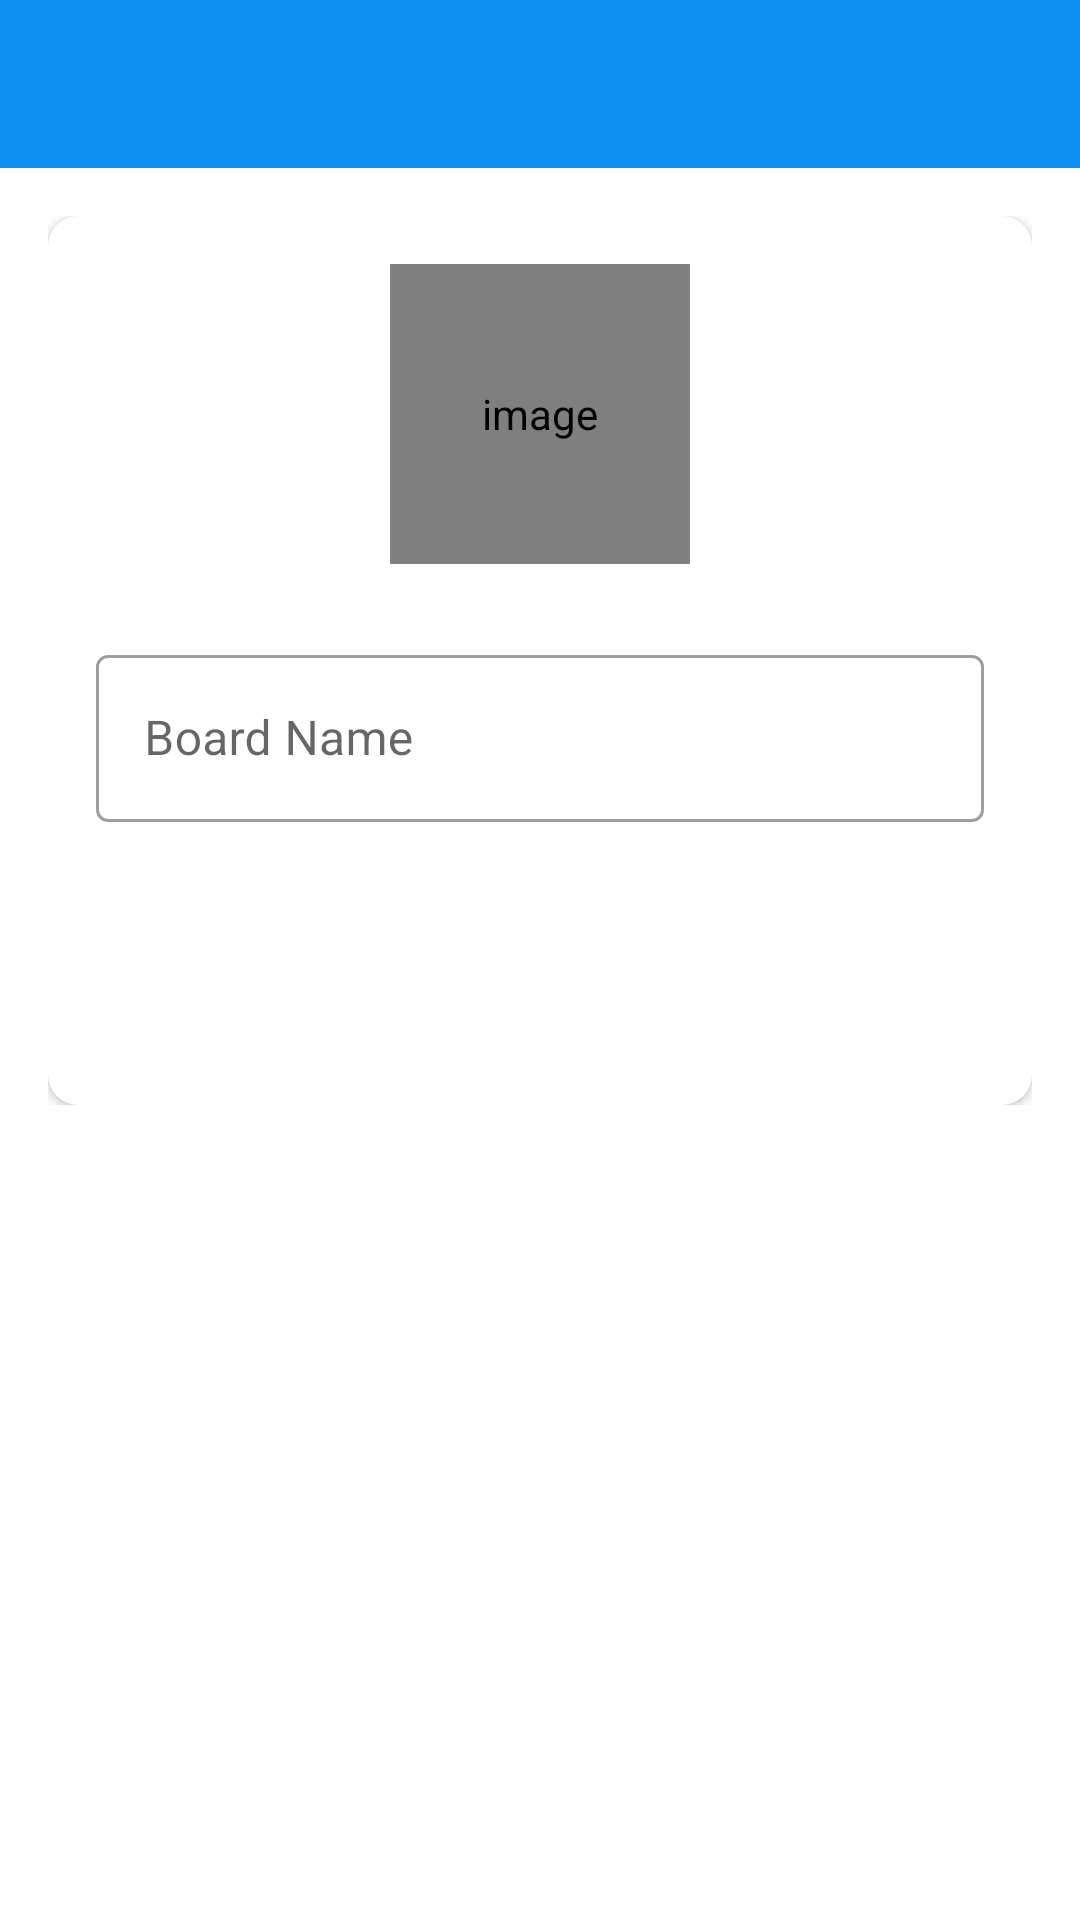

Android layout source for this screen:
<!-- AndroidManifest.xml: application theme Theme.TrelloClone -->
<!-- res/layout/activity_create_board.xml -->
<?xml version="1.0" encoding="utf-8"?>
<LinearLayout xmlns:android="http://schemas.android.com/apk/res/android"
    xmlns:app="http://schemas.android.com/apk/res-auto"
    xmlns:tools="http://schemas.android.com/tools"
    android:layout_width="match_parent"
    android:layout_height="match_parent"
    android:orientation="vertical"
    tools:context=".activities.CreateBoardActivity">

    <com.google.android.material.appbar.AppBarLayout
        android:layout_width="match_parent"
        android:layout_height="wrap_content"
        android:theme="@style/AppTheme.AppBarOverlay">

        <androidx.appcompat.widget.Toolbar
            android:id="@+id/toolbar_create_board_activity"
            android:layout_width="match_parent"
            android:layout_height="?attr/actionBarSize"
            android:background="@color/colorPrimary"
            app:popupTheme="@style/AppTheme.PopupOverlay" />
    </com.google.android.material.appbar.AppBarLayout>

    <LinearLayout
        android:layout_width="match_parent"
        android:layout_height="wrap_content"
        android:background="@drawable/ic_background"
        android:orientation="vertical"
        android:padding="@dimen/create_board_content_padding">

        <androidx.cardview.widget.CardView
            android:layout_width="match_parent"
            android:layout_height="match_parent"
            android:elevation="@dimen/card_view_elevation"
            app:cardCornerRadius="@dimen/card_view_corner_radius">

            <LinearLayout
                android:layout_width="match_parent"
                android:layout_height="wrap_content"
                android:gravity="center_horizontal"
                android:orientation="vertical"
                android:padding="@dimen/card_view_layout_content_padding">

                <de.hdodenhof.circleimageview.CircleImageView
                    android:id="@+id/iv_board_image"
                    android:layout_width="@dimen/board_image_size"
                    android:layout_height="@dimen/board_image_size"
                    android:contentDescription="@string/image_contentDescription"
                    android:src="@drawable/ic_board_place_holder" />

                <com.google.android.material.textfield.TextInputLayout
                    android:layout_width="match_parent"
                    android:layout_height="wrap_content"
                    style="@style/Widget.MaterialComponents.TextInputLayout.OutlinedBox"
                    android:layout_marginTop="@dimen/create_board_til_marginTop">

                    <androidx.appcompat.widget.AppCompatEditText
                        android:id="@+id/et_board_name"
                        android:layout_width="match_parent"
                        android:layout_height="wrap_content"
                        android:hint="@string/board_name"
                        android:textColorHint="@color/colorAccent"
                        android:inputType="text"
                        android:textSize="@dimen/et_text_size" />

                </com.google.android.material.textfield.TextInputLayout>

                <TextView
                    android:id="@+id/tv_create"
                    android:layout_width="match_parent"
                    android:layout_height="wrap_content"
                    android:layout_gravity="center"
                    android:layout_marginTop="@dimen/create_board_btn_marginTop"
                    android:background="@drawable/shape_button_rounded"
                    android:gravity="center"
                    android:paddingTop="@dimen/btn_paddingTopBottom"
                    android:paddingBottom="@dimen/btn_paddingTopBottom"
                    android:text="@string/create"
                    android:textColor="@android:color/white"
                    android:textSize="@dimen/btn_text_size" />
            </LinearLayout>
        </androidx.cardview.widget.CardView>

    </LinearLayout>
</LinearLayout>
<!-- resources referenced by this layout -->
<resources>
  <color name="colorAccent">#0C90F1</color>
  <color name="colorPrimary">#0C90F1</color>
  <dimen name="board_image_size">100dp</dimen>
  <dimen name="btn_paddingTopBottom">12dp</dimen>
  <dimen name="btn_text_size">18sp</dimen>
  <dimen name="card_view_corner_radius">10dp</dimen>
  <dimen name="card_view_elevation">10dp</dimen>
  <dimen name="card_view_layout_content_padding">16dp</dimen>
  <dimen name="create_board_btn_marginTop">30dp</dimen>
  <dimen name="create_board_content_padding">16dp</dimen>
  <dimen name="create_board_til_marginTop">25dp</dimen>
  <dimen name="et_text_size">16sp</dimen>
  <string name="board_name">Board Name</string>
  <string name="create">CREATE</string>
  <string name="image_contentDescription">image</string>
  <style name="AppTheme.AppBarOverlay" parent="ThemeOverlay.AppCompat.Dark.ActionBar" />
  <style name="AppTheme.PopupOverlay" parent="ThemeOverlay.AppCompat.Light" />
  <style name="Theme.TrelloClone" parent="Theme.MaterialComponents.DayNight.DarkActionBar">
          
          <item name="colorPrimary">@color/colorPrimary</item>
          <item name="colorPrimaryVariant">@color/colorAccent</item>
          <item name="colorOnPrimary">@color/white</item>
          
          <item name="colorSecondary">@color/teal_200</item>
          <item name="colorSecondaryVariant">@color/teal_700</item>
          <item name="colorOnSecondary">@color/white</item>
          
          <item name="android:statusBarColor" tools:targetApi="l">?attr/colorPrimaryVariant</item>
          
      </style>
  <color name="white">#FFFFFFFF</color>
  <color name="teal_200">#FF03DAC5</color>
  <color name="teal_700">#FF018786</color>
</resources>
